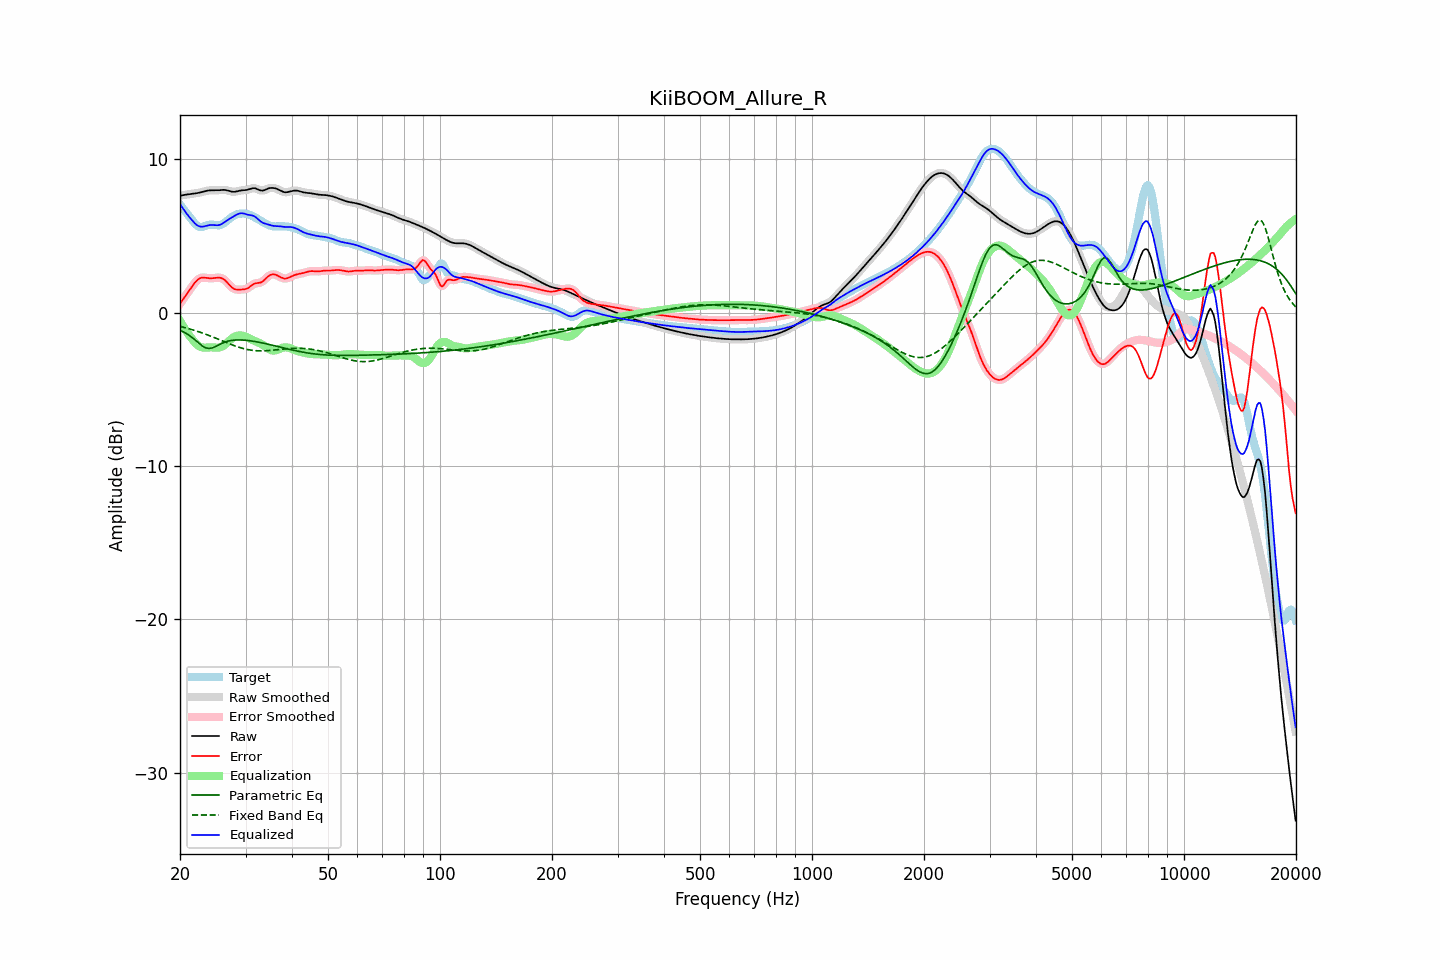

Source data for this figure (header and first rows):
frequency, raw, error, smoothed, error_smoothed, equalization, parametric_eq, fixed_band_eq, equalized_raw, equalized_smoothed, target
20.00, 7.62, 0.58, 7.62, 0.58, -0.54, -1.15, -0.89, 7.09, 7.09, 7.04
20.20, 7.65, 0.74, 7.65, 0.73, -0.72, -1.20, -0.92, 6.93, 6.93, 6.91
20.40, 7.67, 0.89, 7.67, 0.89, -0.90, -1.25, -0.94, 6.77, 6.77, 6.78
20.61, 7.69, 1.04, 7.68, 1.04, -1.06, -1.31, -0.97, 6.62, 6.62, 6.65
20.81, 7.70, 1.18, 7.70, 1.18, -1.22, -1.36, -1.00, 6.48, 6.48, 6.51
21.02, 7.71, 1.33, 7.71, 1.33, -1.37, -1.43, -1.03, 6.34, 6.34, 6.38
21.23, 7.72, 1.48, 7.72, 1.48, -1.51, -1.50, -1.06, 6.21, 6.21, 6.24
21.44, 7.74, 1.63, 7.74, 1.64, -1.65, -1.58, -1.09, 6.09, 6.09, 6.10
21.66, 7.75, 1.78, 7.75, 1.78, -1.79, -1.66, -1.12, 5.96, 5.96, 5.97
21.87, 7.77, 1.92, 7.77, 1.92, -1.92, -1.74, -1.15, 5.85, 5.85, 5.84
22.09, 7.78, 2.04, 7.78, 2.04, -2.03, -1.83, -1.19, 5.75, 5.75, 5.74
22.31, 7.80, 2.15, 7.80, 2.15, -2.12, -1.92, -1.22, 5.68, 5.68, 5.66
22.54, 7.83, 2.22, 7.83, 2.22, -2.19, -2.01, -1.26, 5.63, 5.63, 5.60
22.76, 7.85, 2.27, 7.85, 2.27, -2.24, -2.10, -1.29, 5.61, 5.61, 5.58
22.99, 7.88, 2.29, 7.88, 2.29, -2.27, -2.18, -1.33, 5.61, 5.61, 5.59
23.22, 7.91, 2.28, 7.91, 2.28, -2.28, -2.24, -1.37, 5.62, 5.62, 5.62
23.45, 7.93, 2.27, 7.93, 2.27, -2.28, -2.29, -1.41, 5.65, 5.65, 5.66
23.69, 7.95, 2.26, 7.95, 2.26, -2.27, -2.32, -1.45, 5.68, 5.68, 5.70
23.92, 7.97, 2.24, 7.97, 2.25, -2.27, -2.34, -1.49, 5.70, 5.70, 5.73
24.16, 7.98, 2.24, 7.98, 2.24, -2.26, -2.32, -1.53, 5.72, 5.72, 5.74
24.40, 7.98, 2.24, 7.98, 2.24, -2.26, -2.30, -1.57, 5.72, 5.72, 5.74
24.65, 7.98, 2.25, 7.98, 2.25, -2.27, -2.26, -1.61, 5.71, 5.71, 5.73
24.89, 7.98, 2.27, 7.98, 2.27, -2.28, -2.21, -1.65, 5.70, 5.70, 5.71
25.14, 7.98, 2.28, 7.98, 2.28, -2.28, -2.16, -1.70, 5.70, 5.70, 5.70
25.39, 7.98, 2.29, 7.99, 2.29, -2.28, -2.11, -1.74, 5.71, 5.71, 5.69
25.65, 7.99, 2.28, 7.99, 2.28, -2.26, -2.05, -1.78, 5.74, 5.74, 5.72
25.91, 8.00, 2.25, 8.00, 2.25, -2.22, -2.00, -1.83, 5.78, 5.78, 5.76
26.16, 8.01, 2.20, 8.01, 2.19, -2.16, -1.96, -1.87, 5.85, 5.85, 5.81
26.43, 8.00, 2.11, 8.00, 2.11, -2.08, -1.92, -1.91, 5.92, 5.92, 5.89
26.69, 7.98, 2.01, 7.98, 2.01, -1.99, -1.88, -1.96, 5.99, 5.99, 5.97
26.96, 7.96, 1.90, 7.96, 1.90, -1.89, -1.85, -2.00, 6.06, 6.06, 6.06
27.23, 7.93, 1.78, 7.93, 1.78, -1.80, -1.83, -2.04, 6.13, 6.13, 6.15
27.50, 7.90, 1.67, 7.90, 1.67, -1.71, -1.81, -2.08, 6.19, 6.19, 6.23
27.77, 7.88, 1.59, 7.88, 1.59, -1.63, -1.80, -2.12, 6.25, 6.26, 6.29
28.05, 7.88, 1.53, 7.88, 1.54, -1.57, -1.79, -2.16, 6.31, 6.32, 6.35
28.33, 7.90, 1.51, 7.90, 1.51, -1.52, -1.78, -2.20, 6.38, 6.38, 6.39
28.62, 7.92, 1.50, 7.92, 1.50, -1.49, -1.78, -2.23, 6.43, 6.43, 6.42
28.90, 7.95, 1.50, 7.95, 1.50, -1.48, -1.78, -2.27, 6.47, 6.47, 6.45
29.19, 7.97, 1.51, 7.97, 1.51, -1.49, -1.78, -2.30, 6.48, 6.48, 6.46
29.48, 7.98, 1.51, 7.98, 1.51, -1.50, -1.78, -2.33, 6.48, 6.48, 6.47
29.78, 7.99, 1.53, 7.99, 1.52, -1.53, -1.79, -2.36, 6.45, 6.45, 6.46
30.08, 8.00, 1.55, 8.00, 1.55, -1.57, -1.80, -2.38, 6.42, 6.42, 6.45
30.38, 8.01, 1.59, 8.02, 1.59, -1.62, -1.81, -2.40, 6.39, 6.40, 6.43
30.68, 8.05, 1.65, 8.05, 1.66, -1.67, -1.82, -2.42, 6.37, 6.38, 6.39
30.99, 8.08, 1.73, 8.08, 1.73, -1.73, -1.84, -2.44, 6.36, 6.36, 6.35
31.30, 8.11, 1.81, 8.11, 1.81, -1.78, -1.85, -2.46, 6.34, 6.33, 6.30
31.61, 8.12, 1.87, 8.12, 1.87, -1.82, -1.87, -2.47, 6.30, 6.29, 6.25
31.93, 8.10, 1.91, 8.10, 1.91, -1.87, -1.89, -2.48, 6.24, 6.23, 6.19
32.24, 8.06, 1.93, 8.06, 1.93, -1.91, -1.91, -2.49, 6.15, 6.15, 6.13
32.57, 8.01, 1.94, 8.01, 1.94, -1.96, -1.93, -2.49, 6.05, 6.06, 6.07
32.89, 7.97, 1.96, 7.98, 1.96, -2.01, -1.95, -2.49, 5.96, 5.97, 6.01
33.22, 7.96, 2.01, 7.96, 2.01, -2.07, -1.97, -2.49, 5.89, 5.90, 5.95
33.55, 7.97, 2.08, 7.98, 2.09, -2.13, -1.99, -2.49, 5.84, 5.84, 5.89
33.89, 8.01, 2.19, 8.01, 2.19, -2.20, -2.02, -2.48, 5.81, 5.81, 5.82
34.23, 8.06, 2.29, 8.06, 2.29, -2.28, -2.04, -2.48, 5.78, 5.78, 5.77
34.57, 8.10, 2.38, 8.10, 2.38, -2.35, -2.06, -2.47, 5.75, 5.75, 5.72
34.92, 8.13, 2.45, 8.13, 2.45, -2.41, -2.09, -2.46, 5.72, 5.71, 5.68
35.27, 8.14, 2.48, 8.14, 2.49, -2.45, -2.11, -2.45, 5.68, 5.68, 5.65
35.62, 8.13, 2.50, 8.13, 2.50, -2.47, -2.14, -2.44, 5.66, 5.66, 5.63
35.97, 8.11, 2.49, 8.11, 2.49, -2.46, -2.16, -2.43, 5.65, 5.65, 5.63
... 635 more rows
